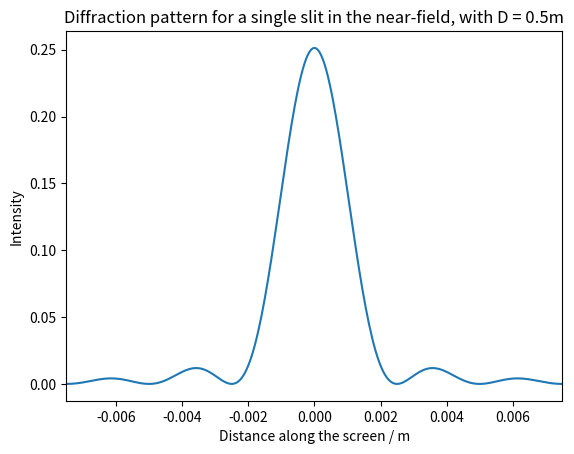

Recreate this plot in Python.
#!/usr/bin/env python3
# -*- coding: utf-8 -*-
"""
Created on Mon Feb 12 15:53:26 2018

[redacted]
"""

#Exercise 3A, Supplementary Task 1 - Diffraction pattern from single slit in near-field

import numpy as np
import numpy.fft as fft
from numpy import pi, sin
import matplotlib.pyplot as plt

#Calculate edges of aperture:

def edges(N,L,d,delta):
    edges = [(L - d)/2, (L + d)/2]  #edges of aperture slit
    edges_no = [edges[0]/delta,edges[1]/delta]    #edges of aperture in number space    
    edges_no_int = np.rint(edges_no).astype(int)    #convert to integers for array
    return edges_no_int[0], edges_no_int[1]

#Function to creates single slit aperture: 

def singleslit(N,L,d,delta):
    
    slit = np.zeros(N)  #aperture array
    slit_edge1, slit_edge2 = edges(N,L,d,delta) #edges of array
    slit[slit_edge1:slit_edge2] = 1   #set slit values in aperture array to 1
    return slit

#Function to creates sinusoidal phase grating:

def sinslit(N,L,d,delta,s,m):
    
    slit = np.zeros(int(N),dtype=complex)  #aperture array
    slit_edge1, slit_edge2 = edges(N,L,d,delta) #edges of array
        
    #Adds sinusoidal phase correction within slit width:
    
    for i in range(slit_edge1,slit_edge2):
        if i<=(int(N/2)):
            phi = (m/2)*sin(((L/2) - (i*delta))*2*pi/s)
        else:
            phi = (m/2)*sin((-(L/2) + (i*delta))*2*pi/s)
            
        slit[i] = 1.0 * np.exp(1j*phi)
        
    return slit

#Function to produce near-field correction within aperture width: 

def nearslit(N,L,d,delta,D):
    
    slit = np.zeros(int(N),dtype=complex)  #aperture array
    slit_edge1, slit_edge2 = edges(N,L,d,delta) #edges of array

    for i in range(slit_edge1,slit_edge2):
        
        phi = (((L/2) - (i*delta))**2)*pi/(lambda_0*D)
        
        slit[i] = 1.0 * np.exp(1j*phi)
                    
    return slit
    
#Calculates Fourier transform of aperture to determine amplitude of diffraction pattern

def fft_slit(N,delta,slit,lambda_0,D,L,d):
    
    j = np.arange(int(N))
    y = (j-(N/2))*lambda_0 * D / L
    
    ft_aperture = fft.fftshift(fft.fft(slit))
    
    intensity = (2*pi/(lambda_0*D)) * delta**2 * (abs(ft_aperture))**2  
    
    return intensity, y

#Constants:

N = 2 ** 22  #Size of array
L = 5.0 * 10 ** (-3)  #Total extent of the aperture
D = 5.0 * 10 ** (-1)     #Distance to screen
d = 100.0 * 10 ** (-6)    #Slit width
lambda_0 = 500.0 * 10 **(-9)  #Wavelength
s = 100.0 * 10**(-6)
m = 8.0

delta = L/N     #width of point in array


#Create aperture array and use to calculate intensity of diffraction pattern:

slit = nearslit(N,L,d,delta,D)
intensity, y = fft_slit(N,delta,slit,lambda_0,D,L,d)

#Plot and save graph

plt.plot(y,intensity)
plt.xlim(-0.0075,0.0075)
plt.xlabel("Distance along the screen / m")
plt.ylabel("Intensity")
plt.title("Diffraction pattern for a single slit in the near-field, with D = 0.5m")
plt.savefig('Near_single_05m.eps', format='eps', dpi=1000)
plt.show()